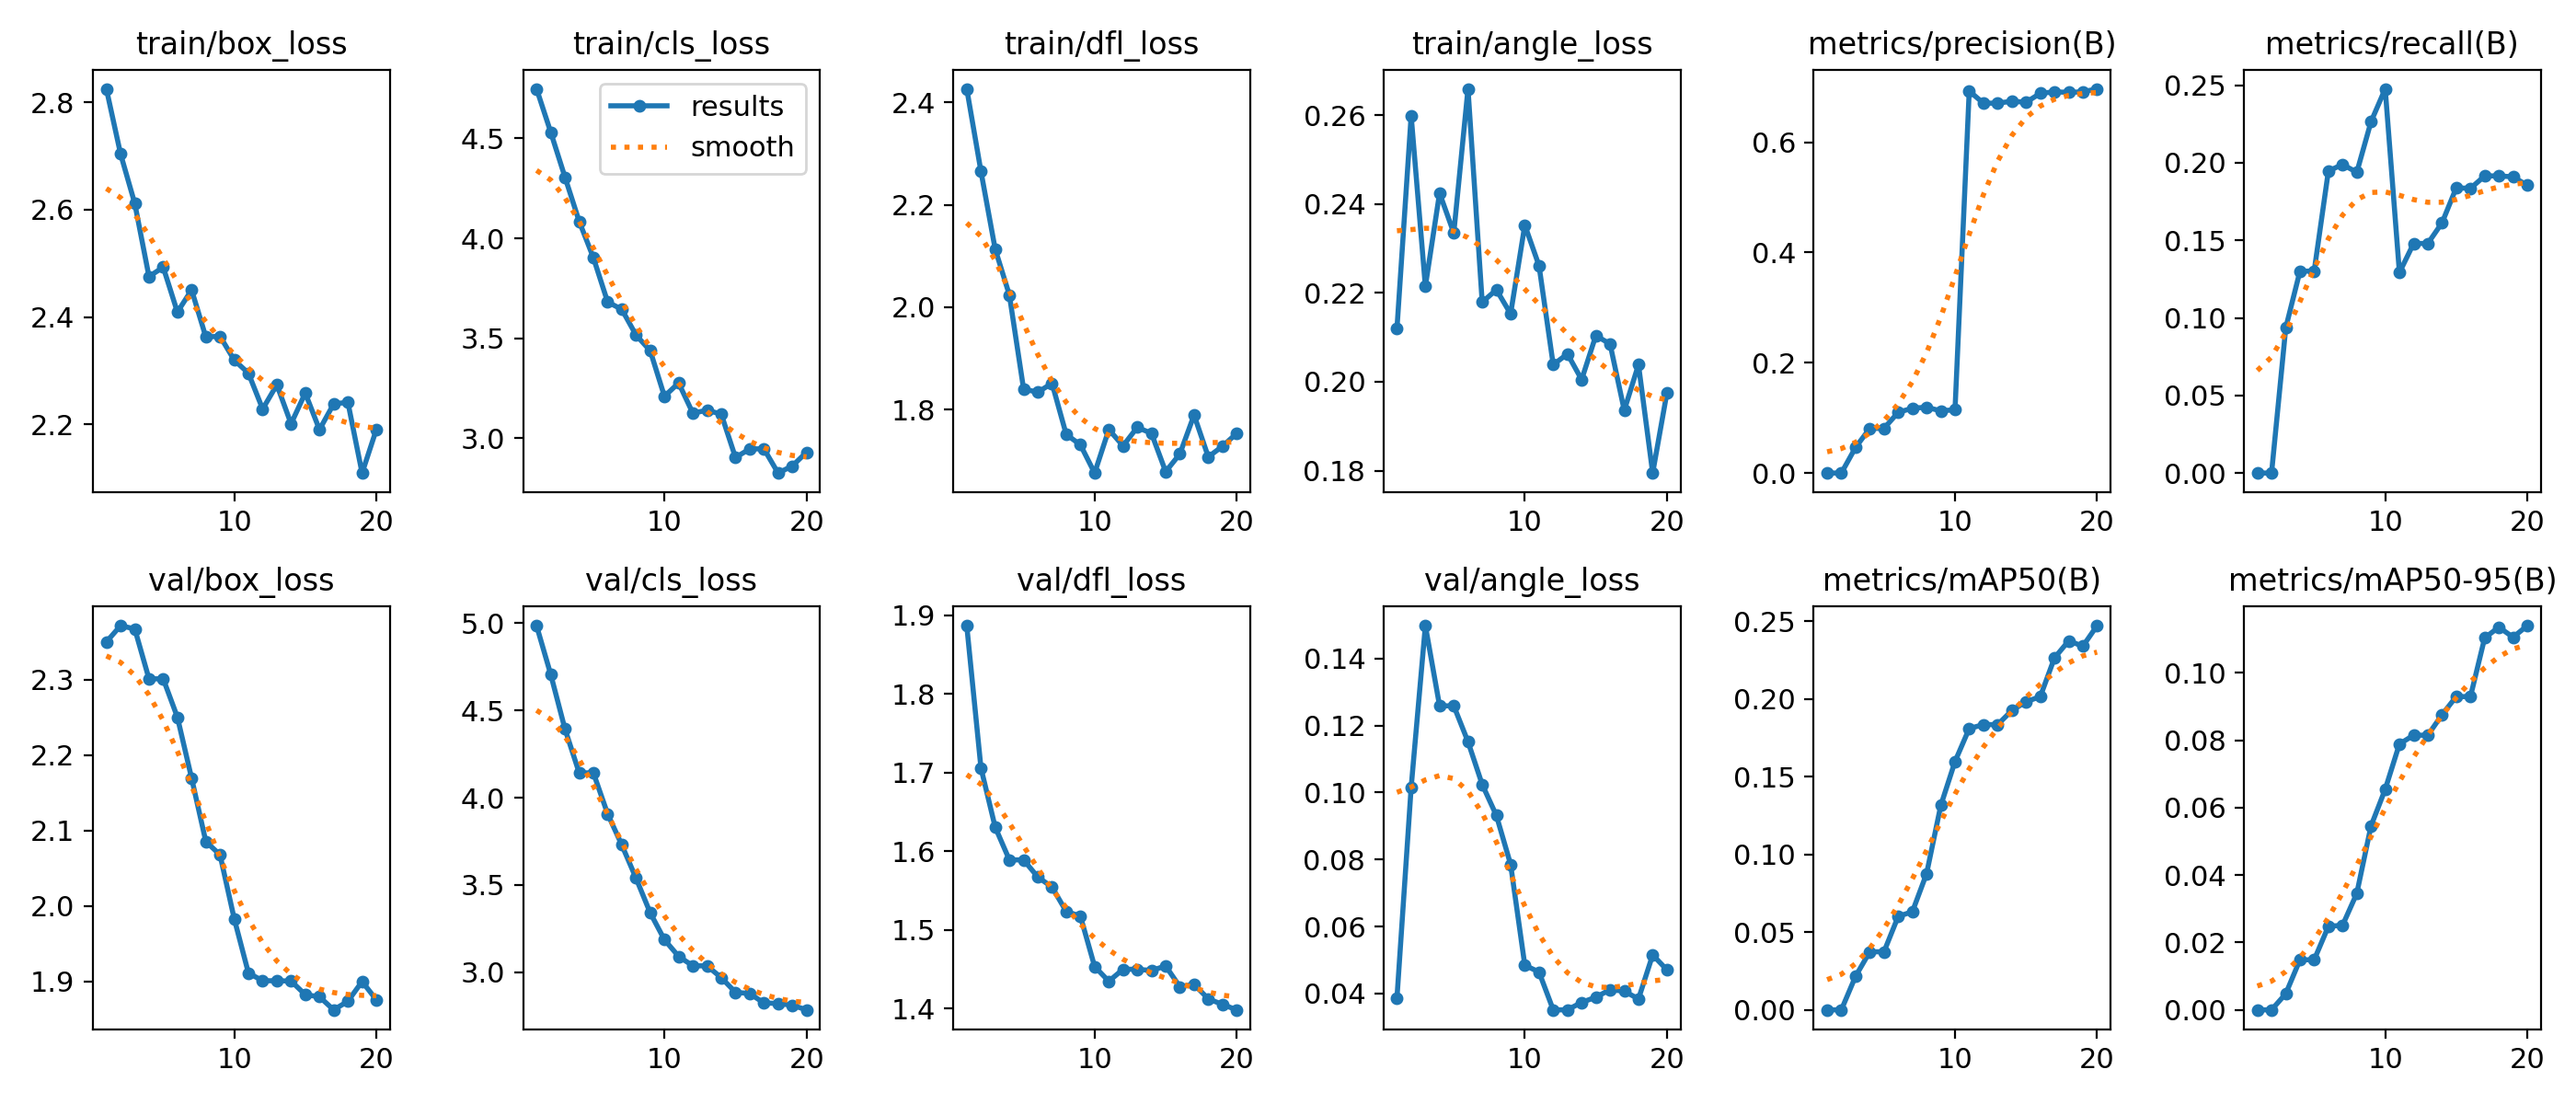

Data behind this chart, as committed beside it:
epoch, time, train/box_loss, train/cls_loss, train/dfl_loss, train/angle_loss, metrics/precision(B), metrics/recall(B), metrics/mAP50(B), metrics/mAP50-95(B), val/box_loss, val/cls_loss, val/dfl_loss, val/angle_loss, lr/pg0, lr/pg1, lr/pg2
1, 12.43, 2.825, 4.747, 2.427, 0.212, 0, 0, 0, 0, 2.35, 4.985, 1.887, 0.03862, 0.0002249, 0.0002249, 0.0002249
2, 25.21, 2.704, 4.53, 2.265, 0.2599, 0, 0, 0, 0, 2.372, 4.705, 1.706, 0.1015, 0.0004355, 0.0004355, 0.0004355
3, 37.88, 2.612, 4.306, 2.114, 0.2215, 0.04649, 0.09364, 0.02161, 0.00479, 2.367, 4.393, 1.631, 0.1498, 0.0006229, 0.0006229, 0.0006229
4, 49.84, 2.475, 4.085, 2.024, 0.2425, 0.08097, 0.1301, 0.03737, 0.01485, 2.301, 4.142, 1.589, 0.1258, 0.0007093, 0.0007093, 0.0007093
5, 61.82, 2.493, 3.903, 1.84, 0.2335, 0.08097, 0.1301, 0.03737, 0.01485, 2.301, 4.142, 1.589, 0.1258, 0.0006681, 0.0006681, 0.0006681
6, 74.3, 2.409, 3.682, 1.834, 0.266, 0.1101, 0.1947, 0.06013, 0.02476, 2.25, 3.908, 1.567, 0.1152, 0.0006268, 0.0006268, 0.0006268
7, 86.98, 2.451, 3.645, 1.851, 0.2179, 0.1175, 0.1989, 0.06317, 0.0251, 2.169, 3.729, 1.554, 0.1024, 0.0005856, 0.0005856, 0.0005856
8, 99.6, 2.363, 3.517, 1.751, 0.2207, 0.1194, 0.1938, 0.08769, 0.03455, 2.086, 3.539, 1.524, 0.09311, 0.0005444, 0.0005444, 0.0005444
9, 112.2, 2.364, 3.438, 1.731, 0.2153, 0.1127, 0.2264, 0.1316, 0.05454, 2.068, 3.34, 1.517, 0.07852, 0.0005031, 0.0005031, 0.0005031
10, 124.7, 2.32, 3.21, 1.676, 0.2353, 0.1149, 0.2477, 0.1598, 0.06543, 1.983, 3.186, 1.454, 0.04843, 0.0004619, 0.0004619, 0.0004619
11, 136.7, 2.296, 3.277, 1.761, 0.2261, 0.6928, 0.1292, 0.181, 0.07885, 1.911, 3.091, 1.435, 0.0464, 0.0004207, 0.0004207, 0.0004207
12, 154.3, 2.229, 3.126, 1.729, 0.2038, 0.6708, 0.148, 0.1835, 0.08147, 1.901, 3.037, 1.45, 0.03511, 0.0003794, 0.0003794, 0.0003794
13, 168.6, 2.274, 3.141, 1.765, 0.2063, 0.6708, 0.148, 0.1835, 0.08147, 1.901, 3.037, 1.45, 0.03511, 0.0003382, 0.0003382, 0.0003382
14, 181.3, 2.201, 3.121, 1.753, 0.2005, 0.6744, 0.1613, 0.1926, 0.08754, 1.901, 2.969, 1.448, 0.03735, 0.000297, 0.000297, 0.000297
15, 195.2, 2.259, 2.904, 1.679, 0.2104, 0.6725, 0.1839, 0.1983, 0.09294, 1.883, 2.885, 1.454, 0.03888, 0.0002557, 0.0002557, 0.0002557
16, 206.5, 2.191, 2.947, 1.713, 0.2085, 0.6887, 0.1835, 0.2016, 0.0929, 1.88, 2.878, 1.428, 0.04114, 0.0002145, 0.0002145, 0.0002145
17, 217.5, 2.238, 2.948, 1.789, 0.1936, 0.6914, 0.1915, 0.2265, 0.1103, 1.862, 2.824, 1.431, 0.04068, 0.0001733, 0.0001733, 0.0001733
18, 228.9, 2.241, 2.827, 1.707, 0.2039, 0.6904, 0.1915, 0.2375, 0.1135, 1.874, 2.821, 1.412, 0.03838, 0.000132, 0.000132, 0.000132
19, 240.3, 2.11, 2.862, 1.728, 0.1794, 0.6914, 0.1909, 0.234, 0.1105, 1.9, 2.811, 1.405, 0.05151, 9.0797e-05, 9.0797e-05, 9.0797e-05
20, 251.5, 2.19, 2.93, 1.753, 0.1975, 0.6969, 0.1855, 0.2472, 0.114, 1.876, 2.784, 1.398, 0.04706, 4.95635e-05, 4.95635e-05, 4.95635e-05
